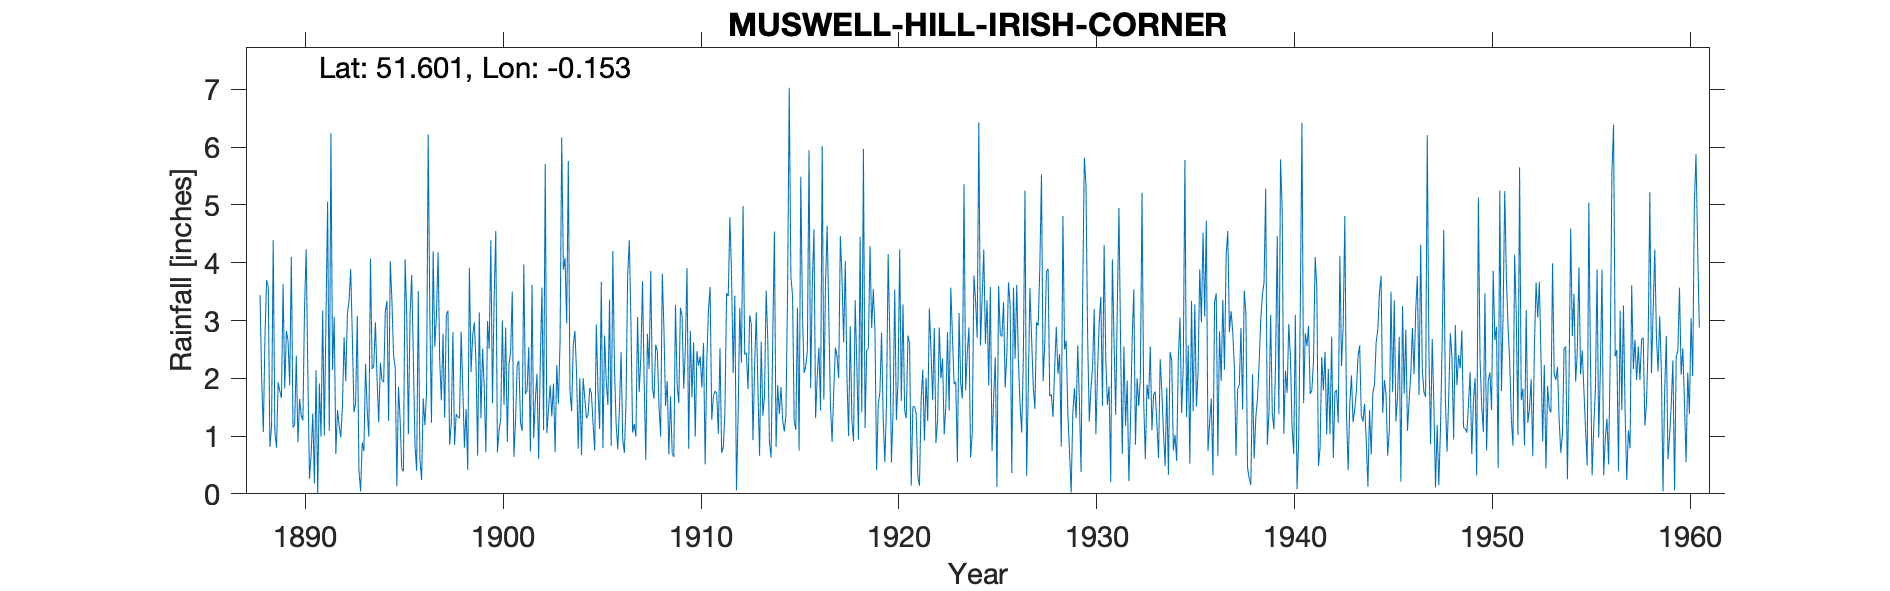

Data behind this chart, as committed beside it:
MUSWELL HILL IRISH CORNER, , , , , , , , , , , , , , , , , , , , , , , 
Grid ref, TQ280907, Long, -0.1533, Lat, 51.6, Elevation, 209, ft, , , , , , , , , , , , , , , 
Station no, 882, , , , , , , , , , , , , , , , , , , , , , 
, 1880, 1881, 1882, 1883, 1884, 1885, 1886, 1887, 1888, 1889, 1890, 1891, 1892, 1893, 1894, 1895, 1896, 1897, 1898, 1899, 1900, 1901, 1902
January, , , , , , , , , , 0.8, 2.39, 2.14, 0.69, 1.57, 2.97, 2.18, 0.84, 2.55, 0.85, 2.97, 3.36, 0.64, 0.96
February, , , , , , , , , , 1.93, 0.89, 0, 1.45, 3.08, 1.98, 0.13, 0.4, 3.07, 1.38, 2.26, 4.55, 1.27, 1.63
March, , , , , , , , , 3.44, 1.78, 1.64, 1.91, 1.18, 0.41, 1.24, 1.85, 3.51, 4.18, 1.33, 0.66, 0.72, 2.23, 2.08
April, , , , , , , , , 1.99, 1.66, 1.36, 0.99, 0.98, 0.04, 2.27, 1.27, 0.6, 2.3, 1.31, 3.14, 1.1, 2.3, 0.6
May, , , , , , , , , 1.07, 3.63, 1.27, 3.17, 1.52, 0.89, 1.97, 0.43, 0.24, 1.62, 2.81, 1.31, 1.29, 1.24, 2.26
June, , , , , , , , , 2.72, 1.82, 3.2, 1.01, 2.71, 0.74, 1.93, 0.39, 1.65, 2.77, 1.81, 2.51, 3, 1.09, 3.57
July, , , , , , , , , 3.7, 2.82, 4.23, 3, 1.95, 2.25, 3.16, 4.06, 1.19, 1.32, 0.8, 1.83, 1.54, 3.97, 1.1
August, , , , , , , , , 3.59, 2.65, 2.11, 5.06, 3.11, 1.46, 3.34, 3.09, 1.73, 3.1, 1.47, 0.72, 2.88, 1.73, 5.71
September, , , , , , , , , 0.81, 1.88, 0.26, 1.09, 3.34, 0.99, 1.26, 1.03, 6.22, 3.17, 0.41, 2.99, 0.9, 1.79, 1.05
October, , , , , , , , , 1.17, 4.1, 0.68, 6.24, 3.89, 4.07, 4.03, 3.09, 3.11, 0.85, 3.91, 2.51, 2.24, 2.54, 1.47
November, , , , , , , , , 4.39, 1.15, 1.39, 2.15, 2.71, 2.16, 3.35, 3.79, 1.23, 1.23, 2.11, 4.39, 2.45, 0.73, 1.88
December, , , , , , , , , 1.08, 1.19, 0.18, 3.06, 1.41, 2.21, 2.4, 2.35, 4.2, 2.8, 2.74, 1.57, 3.5, 3.62, 1.34
Total, , , , , , , , , , 25.41, 19.6, 29.82, 24.94, 19.87, 29.9, 23.66, 24.92, 28.96, 20.93, 26.86, 27.53, 23.15, 23.65
